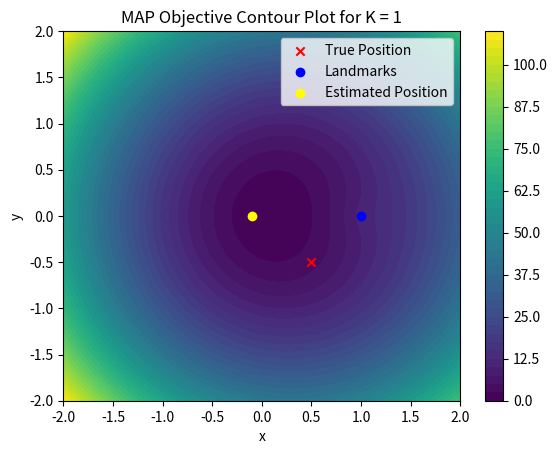
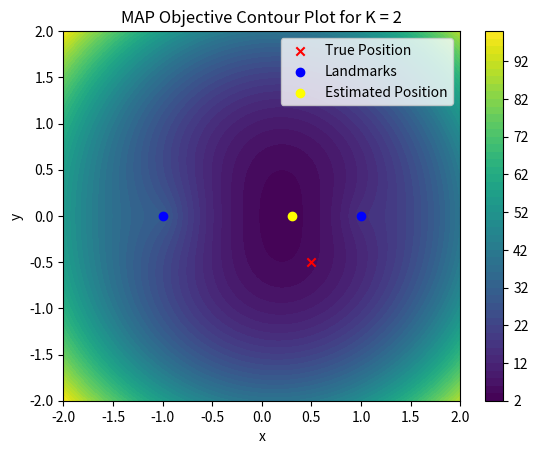
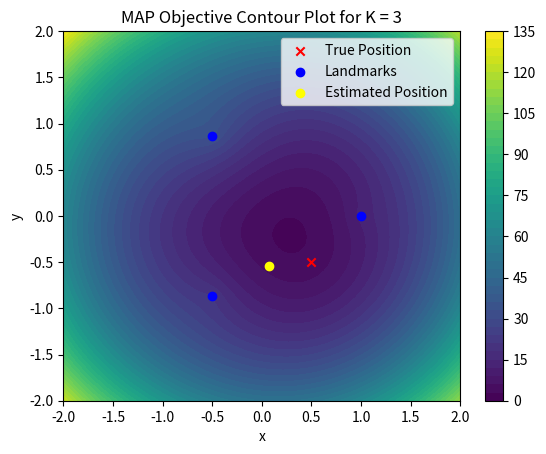
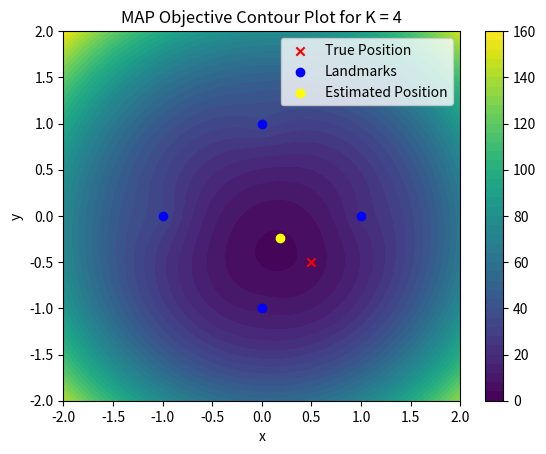

Python code for these plots, in order:
#%% Common Code: Import Libraries and Define Parameters
import numpy as np
import matplotlib.pyplot as plt
from scipy.optimize import minimize
from mpl_toolkits.mplot3d import Axes3D

# Set random seed for reproducibility
np.random.seed(0)

# Parameters
sigma_x = 0.25
sigma_y = 0.25
measurement_noise_std = 0.3  # Standard deviation of measurement noise
true_position = np.array([0.5, -0.5])  # True vehicle position within unit circle

#%% Function Definitions: Distance and MAP Objective Functions

def generate_landmarks(K):
    """ Generate K landmarks evenly spaced around a unit circle centered at the origin. """
    angles = np.linspace(0, 2 * np.pi, K, endpoint=False)
    return np.stack([np.cos(angles), np.sin(angles)], axis=1)

def generate_measurements(true_position, landmarks, noise_std):
    """ Generate noisy range measurements from the true position to each landmark. """
    distances = np.linalg.norm(landmarks - true_position, axis=1)
    noisy_distances = distances + np.random.normal(0, noise_std, size=distances.shape)
    # Ensure all measurements are non-negative
    noisy_distances = np.maximum(noisy_distances, 0)
    return noisy_distances

def map_objective(position, landmarks, measurements, noise_std, sigma_x, sigma_y):
    """ Calculate the MAP objective function for the vehicle's position. """
    x, y = position
    prior_term = (x ** 2 / (2 * sigma_x ** 2)) + (y ** 2 / (2 * sigma_y ** 2))
    likelihood_term = np.sum(((measurements - np.linalg.norm(landmarks - position, axis=1)) ** 2) / (2 * noise_std ** 2))
    return prior_term + likelihood_term

#%% Q3: Part 2.1 - Implement MAP Estimation for Different Landmark Counts
print("\n--- Q3: Part 2.1 - Implementing MAP Estimation for Different Landmark Counts ---")

landmark_counts = [1, 2, 3, 4]
estimated_positions = {}

for K in landmark_counts:
    print(f"\n--- MAP Estimation with K = {K} landmarks ---")
    landmarks = generate_landmarks(K)
    measurements = generate_measurements(true_position, landmarks, measurement_noise_std)

    # Initial guess for the position (center of the unit circle)
    initial_position = np.array([0.0, 0.0])

    # Optimize MAP objective function
    result = minimize(map_objective, initial_position, args=(landmarks, measurements, measurement_noise_std, sigma_x, sigma_y))
    estimated_positions[K] = result.x
    print(f"Estimated Position (x, y) for K = {K}:", result.x)

#%% Q3: Part 3.1 - Contour Plots of MAP Objective Function for Each K
print("\n--- Q3: Part 3.1 - Contour Plots of MAP Objective Function ---")

x_vals = np.linspace(-2, 2, 100)
y_vals = np.linspace(-2, 2, 100)
X, Y = np.meshgrid(x_vals, y_vals)

for K in landmark_counts:
    landmarks = generate_landmarks(K)
    measurements = generate_measurements(true_position, landmarks, measurement_noise_std)

    # Calculate MAP objective values over the grid
    Z = np.array([
        map_objective([x, y], landmarks, measurements, measurement_noise_std, sigma_x, sigma_y)
        for x, y in zip(X.ravel(), Y.ravel())
    ]).reshape(X.shape)

    # Plot contour map
    plt.figure()
    contour = plt.contourf(X, Y, Z, levels=50, cmap="viridis")
    plt.colorbar(contour)
    plt.scatter(*true_position, color="red", label="True Position", marker="x")
    plt.scatter(landmarks[:, 0], landmarks[:, 1], color="blue", label="Landmarks")
    plt.scatter(*estimated_positions[K], color="yellow", label="Estimated Position", marker="o")
    plt.title(f"MAP Objective Contour Plot for K = {K}")
    plt.xlabel("x")
    plt.ylabel("y")
    plt.legend()
    plt.show()

#%% Q3: Part 4.2 - Discussion and Analysis
print("\n--- Q3: Part 4.2 - Discussion and Analysis ---")
print("With increasing landmark count (K), the MAP estimate becomes more accurate and certain, "
      "as reflected in the contour plots.")
print("For K=1, the contours are wider, indicating less certainty in the estimate.")
print("As K increases, the contours narrow and concentrate around the true position, suggesting increased confidence "
      "in the estimated position with more landmarks. This is expected as additional measurements provide "
      "more information, allowing for a more precise estimate of the vehicle's location.")
